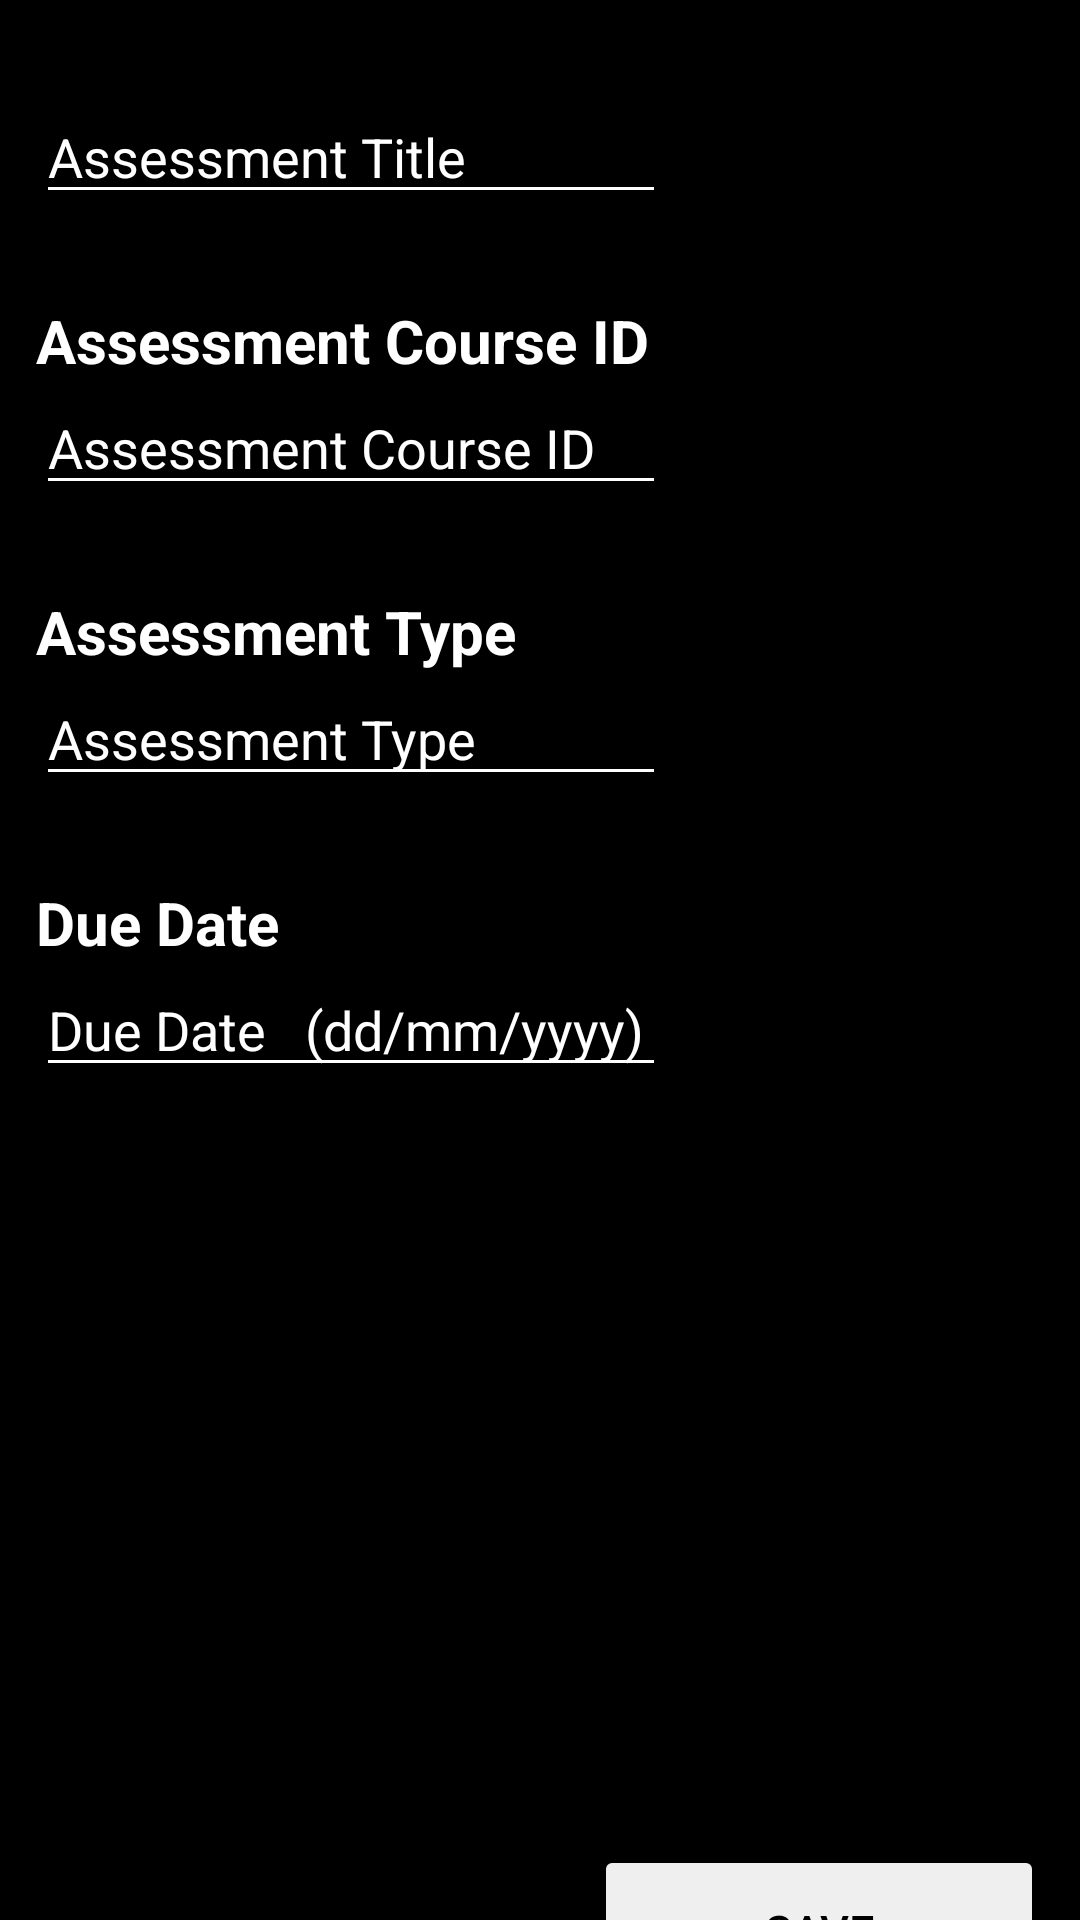

Produce the Android XML layout that renders to this screen, including the resource entries it uses.
<!-- AndroidManifest.xml: application theme Theme.DegreePlan -->
<!-- res/layout/activity_edit_assessment.xml -->
<?xml version="1.0" encoding="utf-8"?>
<androidx.constraintlayout.widget.ConstraintLayout xmlns:android="http://schemas.android.com/apk/res/android"
    xmlns:app="http://schemas.android.com/apk/res-auto"
    xmlns:tools="http://schemas.android.com/tools"
    android:layout_width="match_parent"
    android:layout_height="match_parent"
    android:background="@color/black"
    tools:context=".All.UI.EditAssessment">

    <ScrollView
        android:layout_width="match_parent"
        android:layout_height="match_parent">

    <RelativeLayout
        android:layout_width="match_parent"
        android:layout_height="match_parent">

        <EditText
            android:id="@+id/assessmentTitle"
            android:layout_width="wrap_content"
            android:layout_height="wrap_content"
            android:layout_marginStart="12dp"
            android:layout_marginTop="30dp"
            android:backgroundTint="@color/white"
            android:ems="10"
            android:hint="Assessment Title"
            android:inputType="textPersonName"
            android:textColor="@color/white"
            android:textColorHint="@color/white"
            app:layout_constraintStart_toStartOf="parent"
            app:layout_constraintTop_toTopOf="parent" />

        <TextView
            android:id="@+id/courseIdLabel"
            android:layout_width="wrap_content"
            android:layout_height="wrap_content"
            android:layout_marginStart="12dp"
            android:layout_marginTop="100dp"
            android:ems="10"
            android:text="Assessment Course ID"
            android:textColor="@color/white"
            android:textSize="20sp"
            android:textStyle="bold"
            app:layout_constraintStart_toStartOf="parent"
            app:layout_constraintTop_toBottomOf="@+id/assessmentTitle" />

        <EditText
            android:id="@+id/courseId"
            android:layout_width="wrap_content"
            android:layout_height="wrap_content"
            android:layout_marginStart="12dp"
            android:layout_marginTop="127dp"
            android:backgroundTint="@color/white"
            android:ems="10"
            android:hint="Assessment Course ID"
            android:inputType="number"
            android:textColor="@color/white"
            android:textColorHint="@color/white"
            app:layout_constraintStart_toStartOf="parent"
            app:layout_constraintTop_toBottomOf="@+id/courseIdLabel" />

        <TextView
            android:id="@+id/assessmentTypeLabel"
            android:layout_width="wrap_content"
            android:layout_height="wrap_content"
            android:layout_marginStart="12dp"
            android:layout_marginTop="197dp"
            android:ems="10"
            android:text="Assessment Type"
            android:textColor="@color/white"
            android:textSize="20sp"
            android:textStyle="bold"
            app:layout_constraintStart_toStartOf="parent"
            app:layout_constraintTop_toBottomOf="@+id/courseId" />

        <EditText
            android:id="@+id/assessmentType"
            android:layout_width="wrap_content"
            android:layout_height="wrap_content"
            android:layout_marginStart="12dp"
            android:layout_marginTop="224dp"
            android:backgroundTint="@color/white"
            android:ems="10"
            android:hint="Assessment Type"
            android:inputType="text"
            android:textColor="@color/white"
            android:textColorHint="@color/white"
            app:layout_constraintStart_toStartOf="parent"
            app:layout_constraintTop_toBottomOf="@+id/assessmentTypeLabel" />


        <EditText
            android:id="@+id/assessmentDueDate"
            android:layout_width="wrap_content"
            android:layout_height="wrap_content"
            android:layout_marginStart="12dp"
            android:layout_marginTop="321dp"
            android:backgroundTint="@color/white"
            android:ems="10"
            android:hint="Due Date   (dd/mm/yyyy)"
            android:inputType="date"
            android:textColor="@color/white"
            android:textColorHint="@color/white"
            app:layout_constraintStart_toStartOf="parent"
            app:layout_constraintTop_toBottomOf="@+id/dueDateLabel" />


        <TextView
            android:id="@+id/dueDateLabel"
            android:layout_width="wrap_content"
            android:layout_height="wrap_content"
            android:layout_marginStart="12dp"
            android:layout_marginTop="294dp"
            android:ems="10"
            android:text="Due Date"
            android:textColor="@color/white"
            android:textSize="20sp"
            android:textStyle="bold"
            app:layout_constraintStart_toStartOf="parent"
            app:layout_constraintTop_toBottomOf="@+id/assessmentType" />

        <Button
            android:id="@+id/onSaveAddCourse"
            android:layout_width="150dp"
            android:layout_height="57dp"
            android:layout_alignParentEnd="true"
            android:layout_alignParentBottom="true"
            android:layout_marginStart="8dp"
            android:layout_marginTop="605dp"
            android:layout_marginEnd="12dp"
            android:layout_marginBottom="10dp"
            android:backgroundTint="#EFEFEF"
            android:insetTop="0dp"
            android:insetBottom="0dp"
            android:onClick="onSaveUpdateAssessment"
            android:text="Save"
            android:textColor="@color/black"
            android:textSize="15dp"
            app:cornerRadius="30dp"
            app:layout_constraintBottom_toBottomOf="parent"
            app:layout_constraintEnd_toEndOf="parent" />

    </RelativeLayout>

    </ScrollView>

</androidx.constraintlayout.widget.ConstraintLayout>
<!-- resources referenced by this layout -->
<resources>
  <style name="Theme.DegreePlan" parent="Theme.MaterialComponents.DayNight.DarkActionBar">
          
          <item name="colorPrimary">@color/purple_500</item>
          <item name="colorPrimaryVariant">@color/purple_700</item>
          <item name="colorOnPrimary">@color/white</item>
          
          <item name="colorSecondary">@color/teal_200</item>
          <item name="colorSecondaryVariant">@color/teal_700</item>
          <item name="colorOnSecondary">@color/black</item>
          
          <item name="android:statusBarColor" tools:targetApi="l">?attr/colorPrimaryVariant</item>
          
      </style>
  <!-- not gathered from this repository: default colours our renderer supplied (Android Studio template values) -->
  <color name="purple_500">#FF6200EE</color>
  <color name="purple_700">#FF3700B3</color>
  <color name="teal_200">#FF03DAC5</color>
  <color name="teal_700">#FF018786</color>
  <color name="black">#FF000000</color>
  <color name="white">#FFFFFFFF</color>
</resources>
